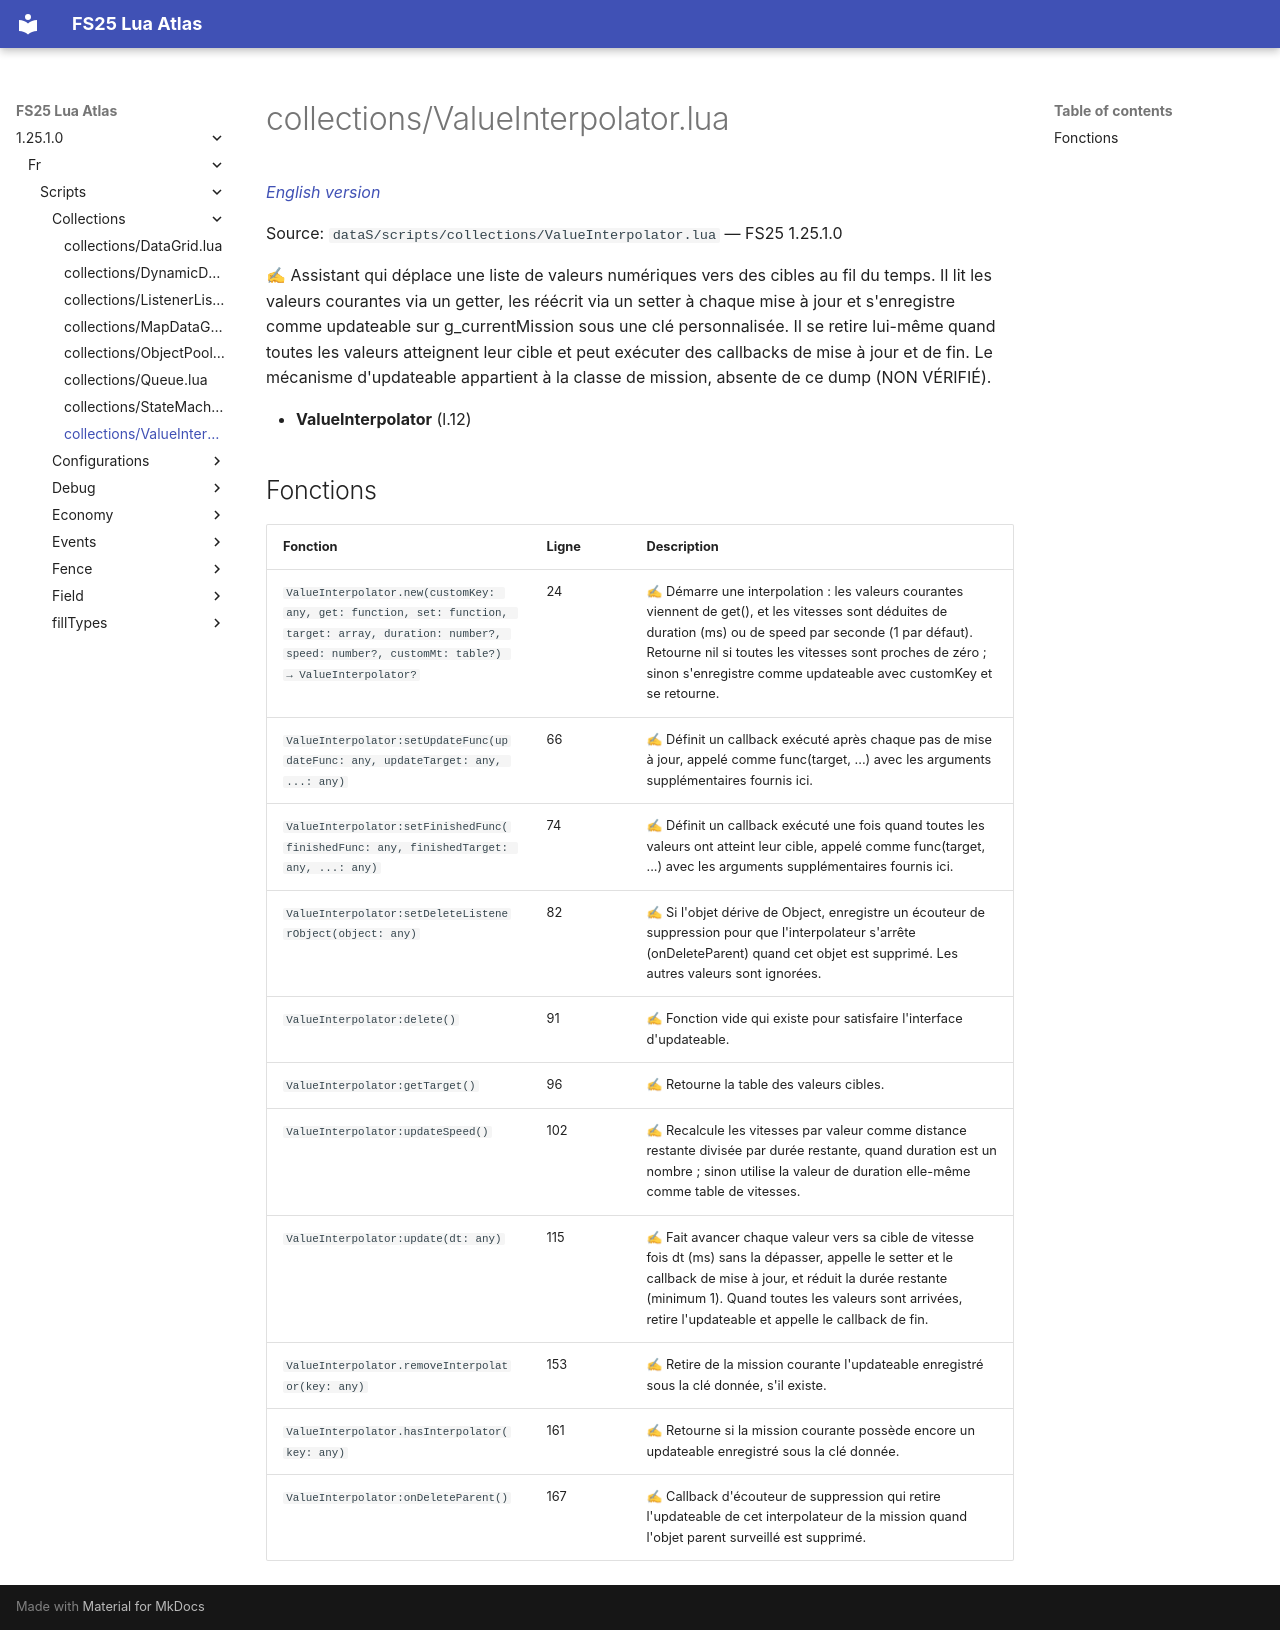

repository: Tim0219800/fs25-lua-atlas · page: 1.25.1.0/fr/scripts/collections/ValueInterpolator.html · generator: mkdocs

# collections/ValueInterpolator.lua

*[English version](../../../scripts/collections/ValueInterpolator.md)*

Source: `dataS/scripts/collections/ValueInterpolator.lua` — FS25 1.25.1.0

✍ Assistant qui déplace une liste de valeurs numériques vers des cibles au fil du temps. Il lit les valeurs courantes via un getter, les réécrit via un setter à chaque mise à jour et s'enregistre comme updateable sur g_currentMission sous une clé personnalisée. Il se retire lui-même quand toutes les valeurs atteignent leur cible et peut exécuter des callbacks de mise à jour et de fin. Le mécanisme d'updateable appartient à la classe de mission, absente de ce dump (NON VÉRIFIÉ).

- **ValueInterpolator** (l.12)

## Fonctions

| Fonction | Ligne | Description |
|---|---|---|
| `ValueInterpolator.new(customKey: any, get: function, set: function, target: array, duration: number?, speed: number?, customMt: table?) → ValueInterpolator?` | 24 | ✍ Démarre une interpolation : les valeurs courantes viennent de get(), et les vitesses sont déduites de duration (ms) ou de speed par seconde (1 par défaut). Retourne nil si toutes les vitesses sont proches de zéro ; sinon s'enregistre comme updateable avec customKey et se retourne. |
| `ValueInterpolator:setUpdateFunc(updateFunc: any, updateTarget: any, ...: any)` | 66 | ✍ Définit un callback exécuté après chaque pas de mise à jour, appelé comme func(target, ...) avec les arguments supplémentaires fournis ici. |
| `ValueInterpolator:setFinishedFunc(finishedFunc: any, finishedTarget: any, ...: any)` | 74 | ✍ Définit un callback exécuté une fois quand toutes les valeurs ont atteint leur cible, appelé comme func(target, ...) avec les arguments supplémentaires fournis ici. |
| `ValueInterpolator:setDeleteListenerObject(object: any)` | 82 | ✍ Si l'objet dérive de Object, enregistre un écouteur de suppression pour que l'interpolateur s'arrête (onDeleteParent) quand cet objet est supprimé. Les autres valeurs sont ignorées. |
| `ValueInterpolator:delete()` | 91 | ✍ Fonction vide qui existe pour satisfaire l'interface d'updateable. |
| `ValueInterpolator:getTarget()` | 96 | ✍ Retourne la table des valeurs cibles. |
| `ValueInterpolator:updateSpeed()` | 102 | ✍ Recalcule les vitesses par valeur comme distance restante divisée par durée restante, quand duration est un nombre ; sinon utilise la valeur de duration elle-même comme table de vitesses. |
| `ValueInterpolator:update(dt: any)` | 115 | ✍ Fait avancer chaque valeur vers sa cible de vitesse fois dt (ms) sans la dépasser, appelle le setter et le callback de mise à jour, et réduit la durée restante (minimum 1). Quand toutes les valeurs sont arrivées, retire l'updateable et appelle le callback de fin. |
| `ValueInterpolator.removeInterpolator(key: any)` | 153 | ✍ Retire de la mission courante l'updateable enregistré sous la clé donnée, s'il existe. |
| `ValueInterpolator.hasInterpolator(key: any)` | 161 | ✍ Retourne si la mission courante possède encore un updateable enregistré sous la clé donnée. |
| `ValueInterpolator:onDeleteParent()` | 167 | ✍ Callback d'écouteur de suppression qui retire l'updateable de cet interpolateur de la mission quand l'objet parent surveillé est supprimé. |
